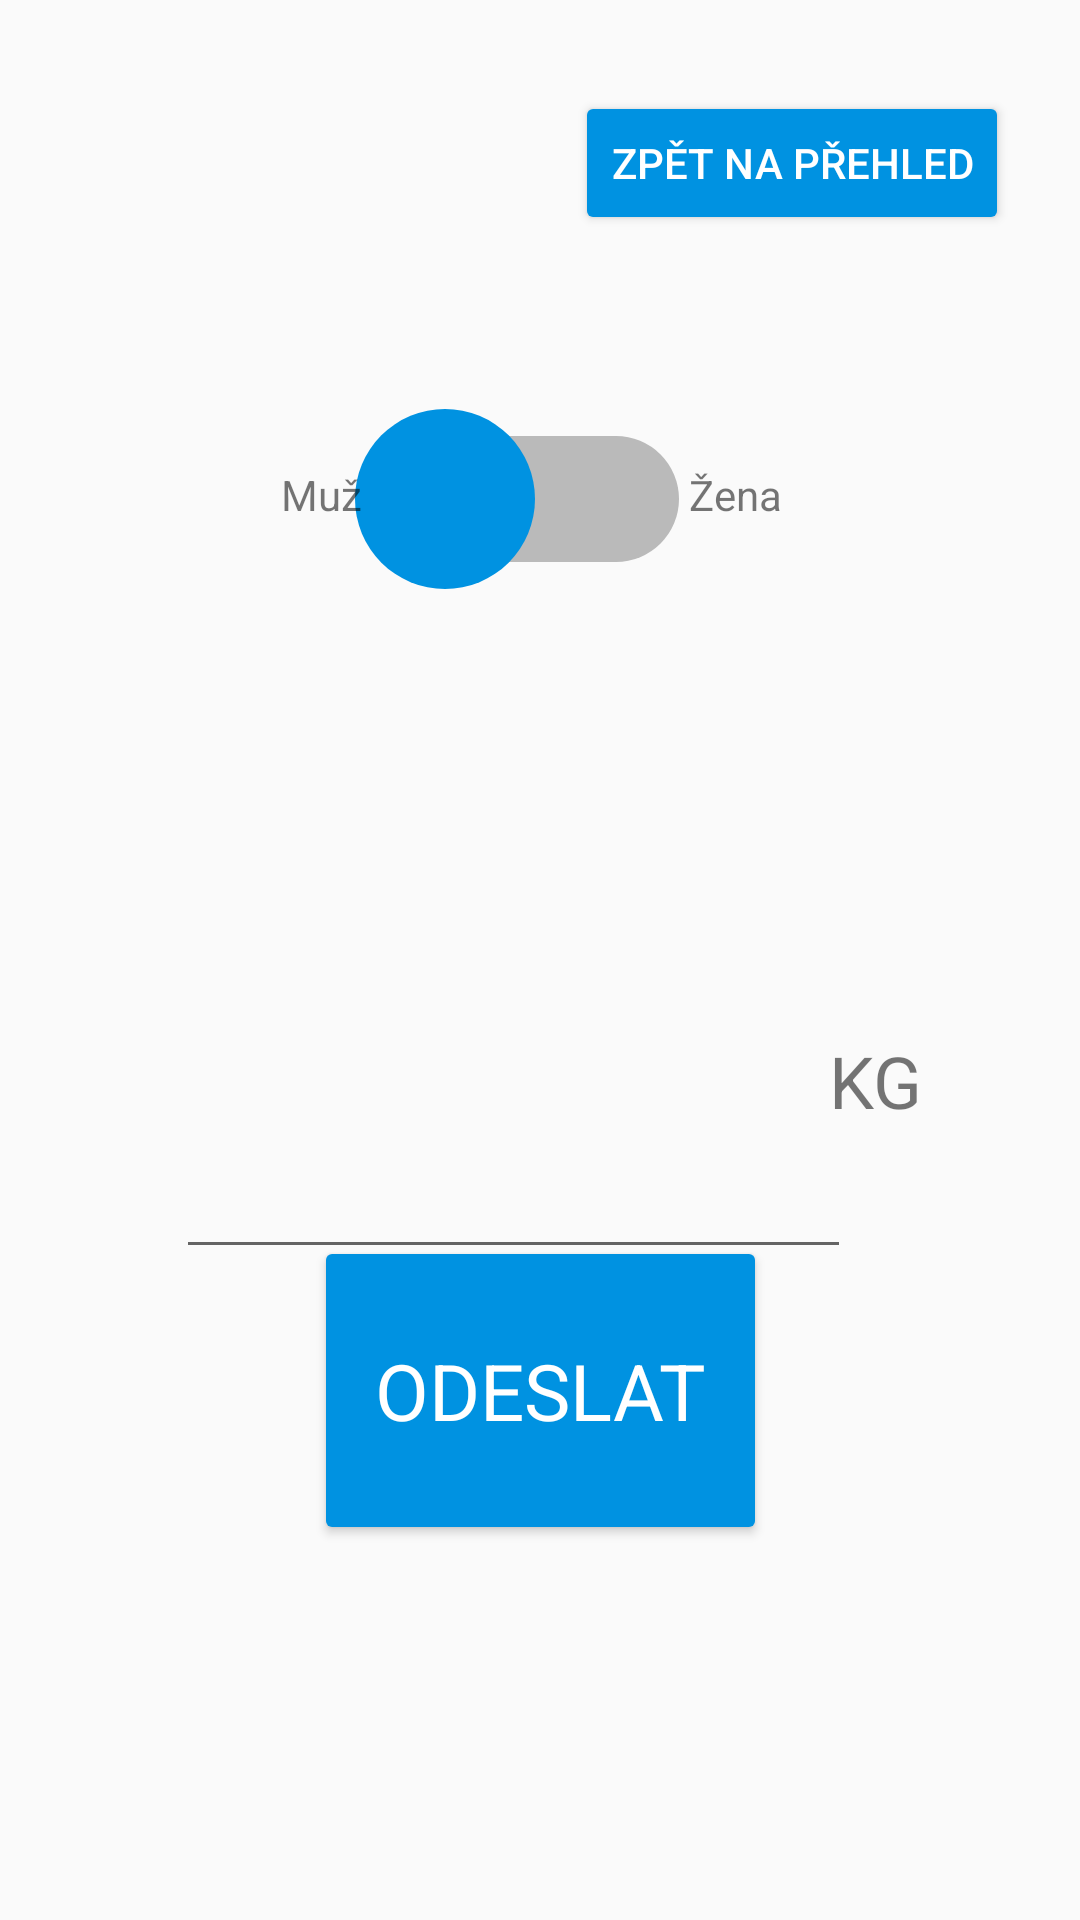

Here is an Android app screen rendered from its layout file. Give the layout XML and the strings, colors and styles it references.
<!-- AndroidManifest.xml: application theme Theme.DrinkingTime -->
<!-- res/layout/nastaveni.xml -->
<?xml version="1.0" encoding="utf-8"?>
<android.support.constraint.ConstraintLayout xmlns:android="http://schemas.android.com/apk/res/android"
    xmlns:app="http://schemas.android.com/apk/res-auto"
    xmlns:tools="http://schemas.android.com/tools"
    android:layout_width="match_parent"
    android:layout_height="match_parent"
    android:background="#00B85252">

    <Button
        android:id="@+id/button_odeslat"
        android:layout_width="151dp"
        android:layout_height="103dp"
        android:backgroundTint="#0092E1"
        android:fontFamily="sans-serif"
        android:text="Odeslat"
        android:textColor="#FFFFFF"
        android:textSize="26sp"
        app:layout_constraintBottom_toBottomOf="parent"
        app:layout_constraintEnd_toEndOf="parent"
        app:layout_constraintStart_toStartOf="parent"
        app:layout_constraintTop_toTopOf="parent"
        app:layout_constraintVertical_bias="0.767" />

    <TextView
        android:id="@+id/vahaText"
        android:layout_width="51dp"
        android:layout_height="41dp"
        android:layout_marginTop="344dp"
        android:layout_marginEnd="40dp"
        android:text="KG"
        android:textSize="24sp"
        app:layout_constraintEnd_toEndOf="parent"
        app:layout_constraintStart_toEndOf="@+id/vahaForm"
        app:layout_constraintTop_toTopOf="parent" />

    <android.support.design.widget.TextInputLayout
        android:id="@+id/textInputLayout"
        android:layout_width="409dp"
        android:layout_height="wrap_content"
        app:layout_constraintBottom_toBottomOf="parent"
        app:layout_constraintEnd_toEndOf="parent"
        app:layout_constraintHorizontal_bias="0.0"
        app:layout_constraintStart_toStartOf="parent"
        app:layout_constraintTop_toTopOf="parent"
        app:layout_constraintVertical_bias="0.523">

    </android.support.design.widget.TextInputLayout>

    <TextView
        android:id="@+id/textViewZena"
        android:layout_width="wrap_content"
        android:layout_height="wrap_content"
        android:text="Žena"
        app:layout_constraintBottom_toBottomOf="parent"
        app:layout_constraintEnd_toEndOf="parent"
        app:layout_constraintHorizontal_bias="0.241"
        app:layout_constraintStart_toEndOf="@+id/pohlavi"
        app:layout_constraintTop_toTopOf="parent"
        app:layout_constraintVertical_bias="0.25" />

    <Switch
        android:id="@+id/pohlavi"
        android:layout_width="wrap_content"
        android:layout_height="wrap_content"
        android:checked="false"
        android:scaleX="3"
        android:scaleY="3"
        android:thumb="@drawable/thumb"
        android:trackTint="#000000"
        app:layout_constraintBottom_toBottomOf="parent"
        app:layout_constraintEnd_toEndOf="parent"
        app:layout_constraintHorizontal_bias="0.495"
        app:layout_constraintStart_toStartOf="parent"
        app:layout_constraintTop_toTopOf="parent"
        app:layout_constraintVertical_bias="0.252"
        tools:checked="false" />

    <TextView
        android:id="@+id/textViewMuz"
        android:layout_width="wrap_content"
        android:layout_height="wrap_content"
        android:layout_marginStart="56dp"
        android:text="Muž"
        app:layout_constraintBottom_toBottomOf="parent"
        app:layout_constraintEnd_toStartOf="@+id/pohlavi"
        app:layout_constraintStart_toStartOf="parent"
        app:layout_constraintTop_toTopOf="parent"
        app:layout_constraintVertical_bias="0.25" />

    <EditText
        android:id="@+id/vahaForm"
        android:layout_width="225dp"
        android:layout_height="115dp"
        android:layout_marginTop="308dp"
        android:ems="10"
        android:inputType="number"
        android:textAlignment="center"
        android:textSize="34sp"
        app:layout_constraintEnd_toEndOf="parent"
        app:layout_constraintHorizontal_bias="0.435"
        app:layout_constraintStart_toStartOf="parent"
        app:layout_constraintTop_toTopOf="parent" />

    <Button
        android:id="@+id/nastaveni_zpet"
        android:layout_width="wrap_content"
        android:layout_height="wrap_content"
        android:backgroundTint="#0092E1"
        android:text="Zpět na přehled"
        android:textColor="#FFFFFF"
        app:layout_constraintBottom_toBottomOf="parent"
        app:layout_constraintEnd_toEndOf="parent"
        app:layout_constraintHorizontal_bias="0.89"
        app:layout_constraintStart_toStartOf="parent"
        app:layout_constraintTop_toTopOf="parent"
        app:layout_constraintVertical_bias="0.051" />


</android.support.constraint.ConstraintLayout>
<!-- resources referenced by this layout -->
<resources>
  <!-- drawable thumb (drawable) -->
  <?xml version="1.0" encoding="utf-8"?>
  <selector xmlns:android="http://schemas.android.com/apk/res/android">
       <item android:state_checked="true">
           <shape android:shape="oval">
               <solid android:color="@color/woman"/>
  
               <size android:width="20dp" android:height="20dp"/>
           </shape>
       </item>
  
      <item android:state_checked="false">
          <shape android:shape="oval">
              <solid android:color="@color/main"/>
  
              <size android:width="20dp" android:height="20dp"/>
          </shape>
      </item>
  </selector>
  <style name="Theme.DrinkingTime" parent="Theme.AppCompat.Light.DarkActionBar">
          
          <item name="colorPrimary">@color/main</item>
          <item name="colorPrimaryDark">@color/mainUpBar</item>
          <item name="colorAccent">@color/teal_200</item>
          
      </style>
  <color name="woman">#FFEC1717</color>
  <color name="main">#0092E1</color>
  <color name="mainUpBar">#FF05689E</color>
  <color name="teal_200">#FF03DAC5</color>
</resources>
